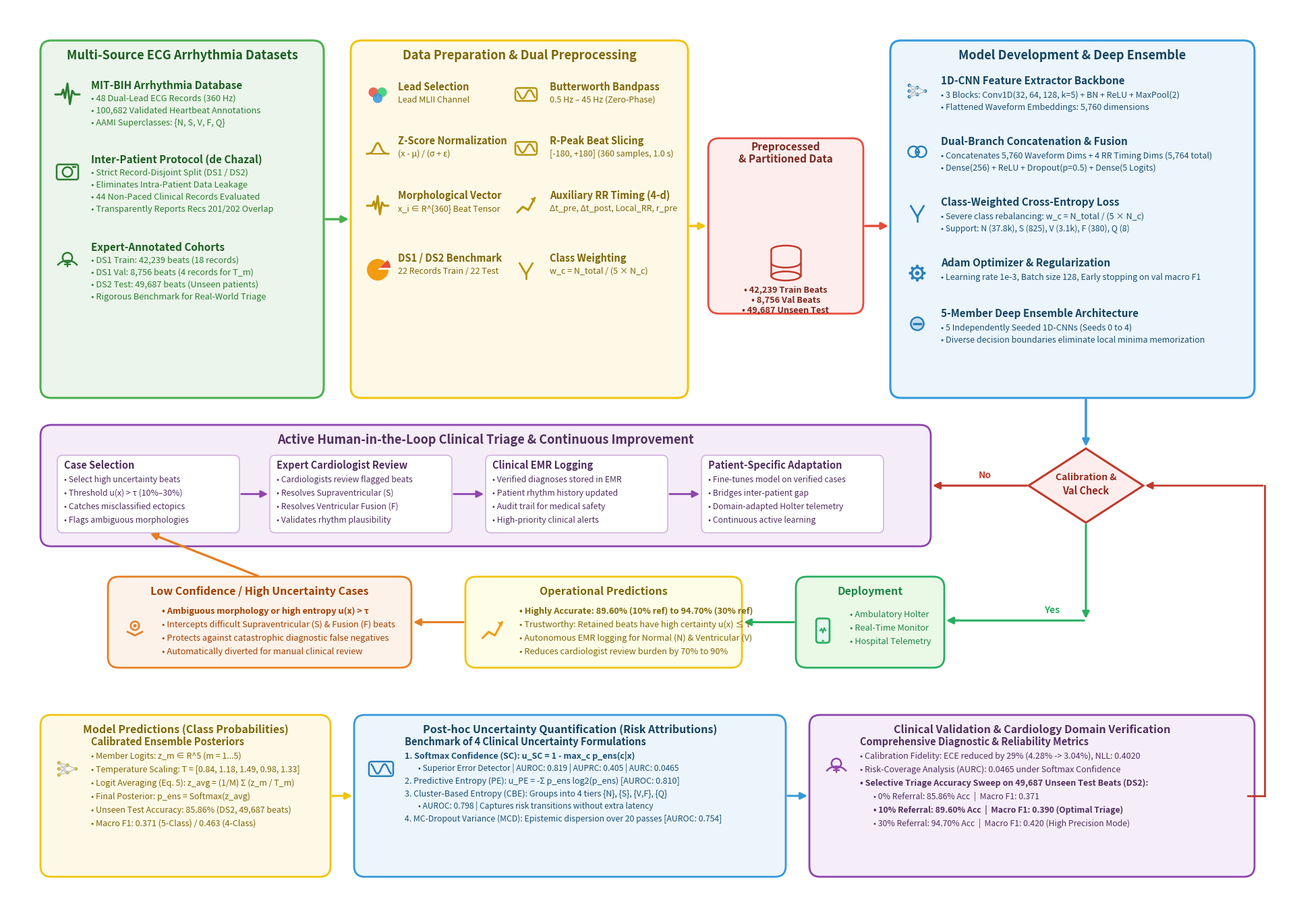

Write the Python code that produced this figure.
import os
import matplotlib
matplotlib.use('Agg')
import matplotlib.pyplot as plt
import matplotlib.patches as patches
from matplotlib.patches import FancyBboxPatch, FancyArrowPatch, Polygon, Circle, Rectangle
import numpy as np

# Create figure canvas matching the reference diagram's aspect ratio and layout
fig = plt.figure(figsize=(19, 13.5), dpi=300)
ax = fig.add_axes([0, 0, 1, 1])
ax.set_xlim(0, 1900)
ax.set_ylim(0, 1350)
ax.axis('off')

# Clean white background
bg = patches.Rectangle((0, 0), 1900, 1350, facecolor='#FFFFFF')
ax.add_patch(bg)

# -------------------------------------------------------------------------
# Helper Functions: Containers, Cards, and Arrows
# -------------------------------------------------------------------------
def draw_rounded_container(x, y, w, h, bg_color, border_color, title_text="", lw=2.0, title_color="#212121", title_size=13):
    card = FancyBboxPatch((x, y), w, h, boxstyle="round,pad=0,rounding_size=16",
                          facecolor=bg_color, edgecolor=border_color, linewidth=lw)
    ax.add_patch(card)
    if title_text:
        # Centered bold title at the top, just like reference image
        ax.text(x + w / 2, y + h - 22, title_text, ha='center', va='center',
                fontsize=title_size, fontweight='bold', color=title_color, family='sans-serif')

def draw_arrow(x1, y1, x2, y2, color="#7F8C8D", lw=2.2, label=None, label_pos=None, connectionstyle=None):
    if connectionstyle:
        arrow = FancyArrowPatch((x1, y1), (x2, y2), arrowstyle='-|>', mutation_scale=15,
                                color=color, linewidth=lw, connectionstyle=connectionstyle)
    else:
        arrow = FancyArrowPatch((x1, y1), (x2, y2), arrowstyle='-|>', mutation_scale=15,
                                color=color, linewidth=lw)
    ax.add_patch(arrow)
    if label and label_pos:
        ax.text(label_pos[0], label_pos[1], label, ha='center', va='center',
                fontsize=10, fontweight='bold', color=color,
                bbox=dict(boxstyle="round,pad=0.25", fc="#FFFFFF", ec="none", alpha=0.9))

# -------------------------------------------------------------------------
# Vector Icon Drawing Helpers (Crisp geometric iconography)
# -------------------------------------------------------------------------
def draw_icon_ecg(cx, cy, size=18, color="#2E7D32"):
    pts = np.array([
        [cx - size, cy],
        [cx - size*0.5, cy],
        [cx - size*0.35, cy + size*0.4],
        [cx - size*0.2, cy - size*0.3],
        [cx, cy + size*0.9],
        [cx + size*0.2, cy - size*0.8],
        [cx + size*0.4, cy + size*0.3],
        [cx + size*0.6, cy],
        [cx + size, cy]
    ])
    ax.plot(pts[:, 0], pts[:, 1], color=color, lw=2.2, solid_capstyle='round')

def draw_icon_camera_patient(cx, cy, size=15, color="#2E7D32"):
    rect = FancyBboxPatch((cx - size, cy - size*0.7), size*2, size*1.4, boxstyle="round,pad=0,rounding_size=3",
                          facecolor="none", edgecolor=color, lw=1.8)
    ax.add_patch(rect)
    ax.add_patch(Circle((cx, cy), size*0.45, facecolor="none", edgecolor=color, lw=1.8))
    ax.plot([cx + size*0.5, cx + size*0.7], [cy + size*0.5, cy + size*0.5], color=color, lw=2.0)

def draw_icon_doctor(cx, cy, size=16, color="#2E7D32"):
    ax.add_patch(Circle((cx, cy + size*0.45), size*0.4, facecolor="none", edgecolor=color, lw=1.8))
    body = patches.Arc((cx, cy - size*0.5), size*1.8, size*1.4, theta1=20, theta2=160, edgecolor=color, lw=1.8)
    ax.add_patch(body)
    # Stethoscope / plus
    ax.plot([cx - size*0.2, cx + size*0.2], [cy - size*0.1, cy - size*0.1], color=color, lw=1.6)
    ax.plot([cx, cx], [cy - size*0.3, cy + size*0.1], color=color, lw=1.6)

def draw_icon_rgb(cx, cy, size=14):
    ax.add_patch(Circle((cx - size*0.4, cy + size*0.2), size*0.45, facecolor="#E74C3C", edgecolor="none", alpha=0.85))
    ax.add_patch(Circle((cx + size*0.4, cy + size*0.2), size*0.45, facecolor="#2ECC71", edgecolor="none", alpha=0.85))
    ax.add_patch(Circle((cx, cy - size*0.35), size*0.45, facecolor="#3498DB", edgecolor="none", alpha=0.85))

def draw_icon_filter(cx, cy, size=16, color="#D4AC0D"):
    rect = FancyBboxPatch((cx - size, cy - size*0.6), size*2, size*1.2, boxstyle="round,pad=0,rounding_size=4",
                          facecolor="none", edgecolor=color, lw=1.8)
    ax.add_patch(rect)
    x = np.linspace(cx - size*0.8, cx + size*0.8, 30)
    y = cy + size*0.4 * np.sin((x - cx)*0.3)
    ax.plot(x, y, color=color, lw=1.8)

def draw_icon_split(cx, cy, size=15, color="#D4AC0D"):
    # Pie chart with slice
    wedge1 = patches.Wedge((cx, cy), size, 45, 360, facecolor="#F39C12", edgecolor="none")
    wedge2 = patches.Wedge((cx + 3, cy + 3), size, 0, 45, facecolor="#E74C3C", edgecolor="none")
    ax.add_patch(wedge1)
    ax.add_patch(wedge2)

def draw_icon_norm(cx, cy, size=15, color="#D4AC0D"):
    x = np.linspace(cx - size, cx + size, 30)
    y = cy - size*0.5 + size * np.exp(-((x - cx)/(size*0.4))**2)
    ax.plot(x, y, color=color, lw=2.0)
    ax.plot([cx - size, cx + size], [cy - size*0.5, cy - size*0.5], color=color, lw=1.5)

def draw_icon_network(cx, cy, size=16, color="#2980B9"):
    # Small neural net glyph
    nodes_l1 = [(cx - size*0.7, cy + size*0.5), (cx - size*0.7, cy), (cx - size*0.7, cy - size*0.5)]
    nodes_l2 = [(cx, cy + size*0.3), (cx, cy - size*0.3)]
    nodes_l3 = [(cx + size*0.7, cy)]
    for n1 in nodes_l1:
        for n2 in nodes_l2:
            ax.plot([n1[0], n2[0]], [n1[1], n2[1]], color="#BDC3C7", lw=1.0)
    for n2 in nodes_l2:
        for n3 in nodes_l3:
            ax.plot([n2[0], n3[0]], [n2[1], n3[1]], color="#BDC3C7", lw=1.0)
    for n in nodes_l1 + nodes_l2 + nodes_l3:
        ax.add_patch(Circle(n, 3.2, facecolor=color, edgecolor="#FFFFFF", lw=0.8))

def draw_icon_transfer(cx, cy, size=15, color="#2980B9"):
    # Two overlapping shapes / arrows
    ax.add_patch(Circle((cx - size*0.35, cy), size*0.5, facecolor="none", edgecolor=color, lw=1.8))
    ax.add_patch(Circle((cx + size*0.35, cy), size*0.5, facecolor="none", edgecolor=color, lw=1.8))
    ax.plot([cx - size*0.1, cx + size*0.1], [cy, cy], color=color, lw=2.2)

def draw_icon_loss(cx, cy, size=15, color="#2980B9"):
    # Tuning fork / math symbol
    ax.plot([cx - size*0.6, cx], [cy + size*0.6, cy - size*0.4], color=color, lw=2.0)
    ax.plot([cx + size*0.6, cx], [cy + size*0.6, cy - size*0.4], color=color, lw=2.0)
    ax.plot([cx, cx], [cy - size*0.4, cy - size*0.8], color=color, lw=2.0)

def draw_icon_gear(cx, cy, size=15, color="#2980B9"):
    ax.add_patch(Circle((cx, cy), size*0.5, facecolor="none", edgecolor=color, lw=2.2))
    ax.add_patch(Circle((cx, cy), size*0.2, facecolor=color, edgecolor="none"))
    for angle in np.linspace(0, 2*np.pi, 8, endpoint=False):
        gx = cx + size*0.65 * np.cos(angle)
        gy = cy + size*0.65 * np.sin(angle)
        ax.add_patch(Circle((gx, gy), 2.2, facecolor=color, edgecolor="none"))

def draw_icon_hand(cx, cy, size=15, color="#2980B9"):
    # Stop hand / palm
    ax.add_patch(Circle((cx, cy), size*0.6, facecolor=color, edgecolor="none", alpha=0.2))
    ax.add_patch(Circle((cx, cy), size*0.6, facecolor="none", edgecolor=color, lw=1.8))
    ax.plot([cx - size*0.3, cx + size*0.3], [cy, cy], color=color, lw=2.5)

def draw_icon_database(cx, cy, size=16, color="#C0392B"):
    # Cylinder database
    w = size * 1.8
    h = size * 1.6
    ax.add_patch(patches.Ellipse((cx, cy + h/2), w, h*0.35, facecolor="#FDEDEC", edgecolor=color, lw=1.8))
    ax.add_patch(Rectangle((cx - w/2, cy - h/2), w, h, facecolor="#FDEDEC", edgecolor="none"))
    ax.plot([cx - w/2, cx - w/2], [cy - h/2, cy + h/2], color=color, lw=1.8)
    ax.plot([cx + w/2, cx + w/2], [cy - h/2, cy + h/2], color=color, lw=1.8)
    ax.add_patch(patches.Arc((cx, cy), w, h*0.35, theta1=180, theta2=360, edgecolor=color, lw=1.8))
    ax.add_patch(patches.Ellipse((cx, cy - h/2), w, h*0.35, facecolor="#FDEDEC", edgecolor=color, lw=1.8))

def draw_icon_phone(cx, cy, size=16, color="#27AE60"):
    # Wearable Holter / Device
    w = size * 1.1
    h = size * 2.0
    rect = FancyBboxPatch((cx - w/2, cy - h/2), w, h, boxstyle="round,pad=0,rounding_size=4",
                          facecolor="none", edgecolor=color, lw=2.0)
    ax.add_patch(rect)
    ax.add_patch(Rectangle((cx - w/2 + 2, cy - h/2 + 5), w - 4, h - 10, facecolor="#E8F8F5", edgecolor="none"))
    # Pulse on screen
    ax.plot([cx - 4, cx - 2, cx, cx + 2, cx + 4], [cy, cy + 3, cy - 3, cy + 4, cy], color=color, lw=1.5)
    ax.add_patch(Circle((cx, cy - h/2 + 3), 1.5, facecolor=color, edgecolor="none"))

def draw_icon_trend(cx, cy, size=16, color="#F39C12"):
    ax.plot([cx - size*0.8, cx - size*0.3, cx + size*0.2, cx + size*0.8],
            [cy - size*0.6, cy - size*0.1, cy - size*0.4, cy + size*0.7], color=color, lw=2.2)
    ax.add_patch(Polygon([[cx + size*0.8, cy + size*0.7],
                          [cx + size*0.4, cy + size*0.7],
                          [cx + size*0.8, cy + size*0.3]], facecolor=color, edgecolor="none"))

def draw_icon_triage(cx, cy, size=16, color="#E67E22"):
    # Person with hands open / alert
    ax.add_patch(Circle((cx, cy + size*0.4), size*0.35, facecolor="none", edgecolor=color, lw=1.8))
    ax.plot([cx - size*0.6, cx, cx + size*0.6], [cy - size*0.1, cy - size*0.4, cy - size*0.1], color=color, lw=2.0)
    ax.add_patch(Circle((cx, cy + size*0.4), 2.5, facecolor=color, edgecolor="none"))

# =========================================================================
# TOP ROW CONTAINERS
# =========================================================================

# -------------------------------------------------------------------------
# Box 1 (Top-Left, Green): Multi-Source ECG Arrhythmia Datasets
# -------------------------------------------------------------------------
b1_x, b1_y, b1_w, b1_h = 50, 770, 420, 530
draw_rounded_container(b1_x, b1_y, b1_w, b1_h, "#EBF5EB", "#4CAF50", "Multi-Source ECG Arrhythmia Datasets", lw=2.2, title_color="#1B5E20")

# Sub-block 1: MIT-BIH Arrhythmia Database
draw_icon_ecg(90, 1220, size=18, color="#2E7D32")
ax.text(125, 1228, "MIT-BIH Arrhythmia Database", fontsize=11, fontweight='bold', color="#1B5E20")
ax.text(125, 1210, "• 48 Dual-Lead ECG Records (360 Hz)", fontsize=9.2, color="#2E7D32")
ax.text(125, 1192, "• 100,682 Validated Heartbeat Annotations", fontsize=9.2, color="#2E7D32")
ax.text(125, 1174, "• AAMI Superclasses: {N, S, V, F, Q}", fontsize=9.2, color="#2E7D32")

# Sub-block 2: Inter-Patient Evaluation Protocol
draw_icon_camera_patient(90, 1105, size=16, color="#2E7D32")
ax.text(125, 1118, "Inter-Patient Protocol (de Chazal)", fontsize=11, fontweight='bold', color="#1B5E20")
ax.text(125, 1100, "• Strict Record-Disjoint Split (DS1 / DS2)", fontsize=9.2, color="#2E7D32")
ax.text(125, 1082, "• Eliminates Intra-Patient Data Leakage", fontsize=9.2, color="#2E7D32")
ax.text(125, 1064, "• 44 Non-Paced Clinical Records Evaluated", fontsize=9.2, color="#2E7D32")
ax.text(125, 1046, "• Transparently Reports Recs 201/202 Overlap", fontsize=9.2, color="#2E7D32")

# Sub-block 3: Expert-Annotated Evaluation Cohorts
draw_icon_doctor(90, 970, size=18, color="#2E7D32")
ax.text(125, 988, "Expert-Annotated Cohorts", fontsize=11, fontweight='bold', color="#1B5E20")
ax.text(125, 970, "• DS1 Train: 42,239 beats (18 records)", fontsize=9.2, color="#2E7D32")
ax.text(125, 952, "• DS1 Val: 8,756 beats (4 records for T_m)", fontsize=9.2, color="#2E7D32")
ax.text(125, 934, "• DS2 Test: 49,687 beats (Unseen patients)", fontsize=9.2, color="#2E7D32")
ax.text(125, 916, "• Rigorous Benchmark for Real-World Triage", fontsize=9.2, color="#2E7D32")

# -------------------------------------------------------------------------
# Box 2 (Top-Center, Yellow): Data Preparation & Preprocessing
# -------------------------------------------------------------------------
b2_x, b2_y, b2_w, b2_h = 510, 770, 500, 530
draw_rounded_container(b2_x, b2_y, b2_w, b2_h, "#FEF9E7", "#F1C40F", "Data Preparation & Dual Preprocessing", lw=2.2, title_color="#7D6608")

# Grid Layout with Icons
# Row 1
draw_icon_rgb(550, 1220, size=16)
ax.text(580, 1226, "Lead Selection", fontsize=10.5, fontweight='bold', color="#7D6608")
ax.text(580, 1208, "Lead MLII Channel", fontsize=9, color="#7D6608")

draw_icon_filter(770, 1220, size=16, color="#B7950B")
ax.text(805, 1226, "Butterworth Bandpass", fontsize=10.5, fontweight='bold', color="#7D6608")
ax.text(805, 1208, "0.5 Hz – 45 Hz (Zero-Phase)", fontsize=9, color="#7D6608")

# Row 2
draw_icon_norm(550, 1140, size=16, color="#B7950B")
ax.text(580, 1146, "Z-Score Normalization", fontsize=10.5, fontweight='bold', color="#7D6608")
ax.text(580, 1128, "(x - μ) / (σ + ε)", fontsize=9, color="#7D6608")

draw_icon_filter(770, 1140, size=16, color="#B7950B")
ax.text(805, 1146, "R-Peak Beat Slicing", fontsize=10.5, fontweight='bold', color="#7D6608")
ax.text(805, 1128, "[-180, +180] (360 samples, 1.0 s)", fontsize=9, color="#7D6608")

# Row 3
draw_icon_ecg(550, 1055, size=16, color="#B7950B")
ax.text(580, 1065, "Morphological Vector", fontsize=10.5, fontweight='bold', color="#7D6608")
ax.text(580, 1047, "x_i ∈ R^{360} Beat Tensor", fontsize=9, color="#7D6608")

draw_icon_trend(770, 1055, size=16, color="#B7950B")
ax.text(805, 1065, "Auxiliary RR Timing (4-d)", fontsize=10.5, fontweight='bold', color="#7D6608")
ax.text(805, 1047, "Δt_pre, Δt_post, Local_RR, r_pre", fontsize=9, color="#7D6608")

# Row 4
draw_icon_split(550, 960, size=16)
ax.text(580, 972, "DS1 / DS2 Benchmark", fontsize=10.5, fontweight='bold', color="#7D6608")
ax.text(580, 954, "22 Records Train / 22 Test", fontsize=9, color="#7D6608")

draw_icon_loss(770, 960, size=16, color="#B7950B")
ax.text(805, 972, "Class Weighting", fontsize=10.5, fontweight='bold', color="#7D6608")
ax.text(805, 954, "w_c = N_total / (5 × N_c)", fontsize=9, color="#7D6608")

# -------------------------------------------------------------------------
# Box 3 (Intermediate, Red/Salmon): Preprocessed Training Data Card
# -------------------------------------------------------------------------
b3_x, b3_y, b3_w, b3_h = 1040, 895, 230, 260
draw_rounded_container(b3_x, b3_y, b3_w, b3_h, "#FDEDEC", "#E74C3C", "Preprocessed\n& Partitioned Data", lw=2.0, title_color="#78281F", title_size=11)
draw_icon_database(b3_x + b3_w/2, 970, size=24, color="#C0392B")
ax.text(b3_x + b3_w/2, 915, "• 42,239 Train Beats\n• 8,756 Val Beats\n• 49,687 Unseen Test", ha='center', va='center', fontsize=9.2, color="#78281F", fontweight='bold')

# -------------------------------------------------------------------------
# Box 4 (Top-Right, Blue): Model Development & Deep Ensemble
# -------------------------------------------------------------------------
b4_x, b4_y, b4_w, b4_h = 1310, 770, 540, 530
draw_rounded_container(b4_x, b4_y, b4_w, b4_h, "#EBF5FB", "#3498DB", "Model Development & Deep Ensemble", lw=2.2, title_color="#154360")

# Sub-items with Icons
draw_icon_network(1350, 1225, size=17, color="#2980B9")
ax.text(1385, 1235, "1D-CNN Feature Extractor Backbone", fontsize=11, fontweight='bold', color="#154360")
ax.text(1385, 1215, "• 3 Blocks: Conv1D(32, 64, 128, k=5) + BN + ReLU + MaxPool(2)", fontsize=9.0, color="#1B4F72")
ax.text(1385, 1197, "• Flattened Waveform Embeddings: 5,760 dimensions", fontsize=9.0, color="#1B4F72")

draw_icon_transfer(1350, 1135, size=16, color="#2980B9")
ax.text(1385, 1145, "Dual-Branch Concatenation & Fusion", fontsize=11, fontweight='bold', color="#154360")
ax.text(1385, 1125, "• Concatenates 5,760 Waveform Dims + 4 RR Timing Dims (5,764 total)", fontsize=9.0, color="#1B4F72")
ax.text(1385, 1107, "• Dense(256) + ReLU + Dropout(p=0.5) + Dense(5 Logits)", fontsize=9.0, color="#1B4F72")

draw_icon_loss(1350, 1045, size=16, color="#2980B9")
ax.text(1385, 1055, "Class-Weighted Cross-Entropy Loss", fontsize=11, fontweight='bold', color="#154360")
ax.text(1385, 1035, "• Severe class rebalancing: w_c = N_total / (5 × N_c)", fontsize=9.0, color="#1B4F72")
ax.text(1385, 1017, "• Support: N (37.8k), S (825), V (3.1k), F (380), Q (8)", fontsize=8.8, color="#1B4F72")

draw_icon_gear(1350, 955, size=16, color="#2980B9")
ax.text(1385, 965, "Adam Optimizer & Regularization", fontsize=11, fontweight='bold', color="#154360")
ax.text(1385, 945, "• Learning rate 1e-3, Batch size 128, Early stopping on val macro F1", fontsize=9.0, color="#1B4F72")

draw_icon_hand(1350, 880, size=16, color="#2980B9")
ax.text(1385, 890, "5-Member Deep Ensemble Architecture", fontsize=11, fontweight='bold', color="#154360")
ax.text(1385, 870, "• 5 Independently Seeded 1D-CNNs (Seeds 0 to 4)", fontsize=9.0, color="#1B4F72")
ax.text(1385, 852, "• Diverse decision boundaries eliminate local minima memorization", fontsize=9.0, color="#1B4F72")

# Top Connecting Arrows (Smooth Left-to-Right)
draw_arrow(b1_x + b1_w, 1035, b2_x, 1035, color="#4CAF50", lw=2.5)
draw_arrow(b2_x + b2_w, 1025, b3_x, 1025, color="#F1C40F", lw=2.5)
draw_arrow(b3_x + b3_w, 1025, b4_x, 1025, color="#E74C3C", lw=2.5)

# =========================================================================
# MIDDLE ROW: VALIDATION CHECK & CLINICAL TRIAGE WORKFLOW
# =========================================================================

# Right Side Flow: Arrow from Model Development down into Validation Check Diamond
diamond_cx, diamond_cy = 1600, 640
draw_arrow(1600, b4_y, 1600, diamond_cy + 55, color="#3498DB", lw=2.5)

# Validation Check Diamond
diamond = Polygon([[diamond_cx, diamond_cy + 55],
                   [diamond_cx + 85, diamond_cy],
                   [diamond_cx, diamond_cy - 55],
                   [diamond_cx - 85, diamond_cy]],
                  closed=True, facecolor="#FDEDEC", edgecolor="#C0392B", linewidth=2.2)
ax.add_patch(diamond)
ax.text(diamond_cx, diamond_cy + 12, "Calibration &", ha='center', va='center', fontsize=10, fontweight='bold', color="#922B21")
ax.text(diamond_cx, diamond_cy - 8, "Val Check", ha='center', va='center', fontsize=10.5, fontweight='bold', color="#922B21")

# NO Branch (Red arrow left into Model Retraining)
draw_arrow(diamond_cx - 85, diamond_cy, 1370, diamond_cy, color="#C0392B", lw=2.2, label="No", label_pos=(1450, diamond_cy + 15))

# YES Branch (Green arrow down into Deployment)
draw_arrow(diamond_cx, diamond_cy - 55, diamond_cx, 440, color="#27AE60", lw=2.2)
draw_arrow(diamond_cx, 440, 1390, 440, color="#27AE60", lw=2.2, label="Yes", label_pos=(1550, 455))

# -------------------------------------------------------------------------
# Middle Purple Container: Active Human-in-the-Loop Clinical Triage
# -------------------------------------------------------------------------
purp_x, purp_y, purp_w, purp_h = 50, 550, 1320, 180
draw_rounded_container(purp_x, purp_y, purp_w, purp_h, "#F4ECF7", "#8E44AD", "Active Human-in-the-Loop Clinical Triage & Continuous Improvement", lw=2.0, title_color="#512E5F")

# 4 Sequential Steps inside Purple Container
step_w = 270
s1_x = 75
s2_x = 390
s3_x = 710
s4_x = 1030
sy = 570
sh = 115

# Step 1: Case Selection
c1 = FancyBboxPatch((s1_x, sy), step_w, sh, boxstyle="round,pad=0,rounding_size=8", facecolor="#FFFFFF", edgecolor="#D2B4DE", lw=1.2)
ax.add_patch(c1)
ax.text(s1_x + 10, sy + 95, "Case Selection", fontsize=10.5, fontweight='bold', color="#512E5F")
ax.text(s1_x + 10, sy + 75, "• Select high uncertainty beats", fontsize=8.8, color="#512E5F")
ax.text(s1_x + 10, sy + 55, "• Threshold u(x) > τ (10%–30%)", fontsize=8.8, color="#512E5F")
ax.text(s1_x + 10, sy + 35, "• Catches misclassified ectopics", fontsize=8.8, color="#512E5F")
ax.text(s1_x + 10, sy + 15, "• Flags ambiguous morphologies", fontsize=8.8, color="#512E5F")

draw_arrow(s1_x + step_w, sy + sh/2, s2_x, sy + sh/2, color="#8E44AD", lw=2.0)

# Step 2: Expert Review
c2 = FancyBboxPatch((s2_x, sy), step_w, sh, boxstyle="round,pad=0,rounding_size=8", facecolor="#FFFFFF", edgecolor="#D2B4DE", lw=1.2)
ax.add_patch(c2)
ax.text(s2_x + 10, sy + 95, "Expert Cardiologist Review", fontsize=10.5, fontweight='bold', color="#512E5F")
ax.text(s2_x + 10, sy + 75, "• Cardiologists review flagged beats", fontsize=8.8, color="#512E5F")
ax.text(s2_x + 10, sy + 55, "• Resolves Supraventricular (S)", fontsize=8.8, color="#512E5F")
ax.text(s2_x + 10, sy + 35, "• Resolves Ventricular Fusion (F)", fontsize=8.8, color="#512E5F")
ax.text(s2_x + 10, sy + 15, "• Validates rhythm plausibility", fontsize=8.8, color="#512E5F")

draw_arrow(s2_x + step_w, sy + sh/2, s3_x, sy + sh/2, color="#8E44AD", lw=2.0)

# Step 3: Dataset Refinement
c3 = FancyBboxPatch((s3_x, sy), step_w, sh, boxstyle="round,pad=0,rounding_size=8", facecolor="#FFFFFF", edgecolor="#D2B4DE", lw=1.2)
ax.add_patch(c3)
ax.text(s3_x + 10, sy + 95, "Clinical EMR Logging", fontsize=10.5, fontweight='bold', color="#512E5F")
ax.text(s3_x + 10, sy + 75, "• Verified diagnoses stored in EMR", fontsize=8.8, color="#512E5F")
ax.text(s3_x + 10, sy + 55, "• Patient rhythm history updated", fontsize=8.8, color="#512E5F")
ax.text(s3_x + 10, sy + 35, "• Audit trail for medical safety", fontsize=8.8, color="#512E5F")
ax.text(s3_x + 10, sy + 15, "• High-priority clinical alerts", fontsize=8.8, color="#512E5F")

draw_arrow(s3_x + step_w, sy + sh/2, s4_x, sy + sh/2, color="#8E44AD", lw=2.0)

# Step 4: Model Retraining
c4 = FancyBboxPatch((s4_x, sy), step_w, sh, boxstyle="round,pad=0,rounding_size=8", facecolor="#FFFFFF", edgecolor="#D2B4DE", lw=1.2)
ax.add_patch(c4)
ax.text(s4_x + 10, sy + 95, "Patient-Specific Adaptation", fontsize=10.5, fontweight='bold', color="#512E5F")
ax.text(s4_x + 10, sy + 75, "• Fine-tunes model on verified cases", fontsize=8.8, color="#512E5F")
ax.text(s4_x + 10, sy + 55, "• Bridges inter-patient gap", fontsize=8.8, color="#512E5F")
ax.text(s4_x + 10, sy + 35, "• Domain-adapted Holter telemetry", fontsize=8.8, color="#512E5F")
ax.text(s4_x + 10, sy + 15, "• Continuous active learning", fontsize=8.8, color="#512E5F")

# -------------------------------------------------------------------------
# Middle Row: Deployment, Operational Predictions, Low-Confidence Cases
# (Right-to-Left Flow, exactly like reference image)
# -------------------------------------------------------------------------
m_y = 370
m_h = 135

# Right: Deployment (Green)
dep_x = 1170
dep_w = 220
draw_rounded_container(dep_x, m_y, dep_w, m_h, "#EAF8E6", "#27AE60", "Deployment", lw=2.0, title_color="#1E8449", title_size=11.5)
draw_icon_phone(dep_x + 40, m_y + 55, size=18, color="#27AE60")
ax.text(dep_x + 80, m_y + 75, "• Ambulatory Holter", fontsize=9.2, color="#1E8449")
ax.text(dep_x + 80, m_y + 55, "• Real-Time Monitor", fontsize=9.2, color="#1E8449")
ax.text(dep_x + 80, m_y + 35, "• Hospital Telemetry", fontsize=9.2, color="#1E8449")

# Arrow from Deployment to Operational Predictions
draw_arrow(dep_x, m_y + m_h/2, 1090, m_y + m_h/2, color="#27AE60", lw=2.2)

# Center: Operational Predictions (Yellow)
op_x = 680
op_w = 410
draw_rounded_container(op_x, m_y, op_w, m_h, "#FEFDE8", "#F1C40F", "Operational Predictions", lw=2.0, title_color="#7D6608", title_size=11.5)
draw_icon_trend(op_x + 40, m_y + 55, size=18, color="#F39C12")
ax.text(op_x + 80, m_y + 80, "• Highly Accurate: 89.60% (10% ref) to 94.70% (30% ref)", fontsize=9.2, fontweight='bold', color="#7D6608")
ax.text(op_x + 80, m_y + 60, "• Trustworthy: Retained beats have high certainty u(x) ≤ τ", fontsize=9.2, color="#7D6608")
ax.text(op_x + 80, m_y + 40, "• Autonomous EMR logging for Normal (N) & Ventricular (V)", fontsize=9.2, color="#7D6608")
ax.text(op_x + 80, m_y + 20, "• Reduces cardiologist review burden by 70% to 90%", fontsize=9.2, color="#7D6608")

# Arrow from Operational Predictions to Low-Confidence Cases
draw_arrow(op_x, m_y + m_h/2, 600, m_y + m_h/2, color="#E67E22", lw=2.2)

# Left: Low confidence / High uncertainty cases (Orange/Peach)
lc_x = 150
lc_w = 450
draw_rounded_container(lc_x, m_y, lc_w, m_h, "#FDF2E9", "#E67E22", "Low Confidence / High Uncertainty Cases", lw=2.0, title_color="#A04000", title_size=11.5)
draw_icon_triage(lc_x + 40, m_y + 55, size=18, color="#E67E22")
ax.text(lc_x + 80, m_y + 80, "• Ambiguous morphology or high entropy u(x) > τ", fontsize=9.2, fontweight='bold', color="#A04000")
ax.text(lc_x + 80, m_y + 60, "• Intercepts difficult Supraventricular (S) & Fusion (F) beats", fontsize=9.2, color="#A04000")
ax.text(lc_x + 80, m_y + 40, "• Protects against catastrophic diagnostic false negatives", fontsize=9.2, color="#A04000")
ax.text(lc_x + 80, m_y + 20, "• Automatically diverted for manual clinical review", fontsize=9.2, color="#A04000")

# Arrow from Low confidence cases UP into Case Selection in Purple Container
draw_arrow(lc_x + lc_w/2, m_y + m_h, s1_x + step_w/2, sy, color="#E67E22", lw=2.4)

# =========================================================================
# BOTTOM ROW: MODEL PREDICTIONS, UQ EXPLANATIONS, AND DOMAIN VERIFICATION
# =========================================================================
bot_y = 60
bot_h = 240

# Bottom Left (Yellow): Model Predictions (Class Probabilities)
p1_x = 50
p1_w = 430
draw_rounded_container(p1_x, bot_y, p1_w, bot_h, "#FEF9E7", "#F1C40F", "Model Predictions (Class Probabilities)", lw=2.0, title_color="#7D6608", title_size=11.5)
draw_icon_network(p1_x + 40, bot_y + 160, size=18, color="#D4AC0D")
ax.text(p1_x + 75, bot_y + 195, "Calibrated Ensemble Posteriors", fontsize=10.5, fontweight='bold', color="#7D6608")
ax.text(p1_x + 75, bot_y + 175, "• Member Logits: z_m ∈ R^5 (m = 1...5)", fontsize=9.0, color="#7D6608")
ax.text(p1_x + 75, bot_y + 155, "• Temperature Scaling: T = [0.84, 1.18, 1.49, 0.98, 1.33]", fontsize=9.0, color="#7D6608")
ax.text(p1_x + 75, bot_y + 135, "• Logit Averaging (Eq. 5): z_avg = (1/M) Σ (z_m / T_m)", fontsize=9.0, color="#7D6608")
ax.text(p1_x + 75, bot_y + 115, "• Final Posterior: p_ens = Softmax(z_avg)", fontsize=9.0, color="#7D6608")
ax.text(p1_x + 75, bot_y + 95, "• Unseen Test Accuracy: 85.86% (DS2, 49,687 beats)", fontsize=9.0, color="#7D6608")
ax.text(p1_x + 75, bot_y + 75, "• Macro F1: 0.371 (5-Class) / 0.463 (4-Class)", fontsize=9.0, color="#7D6608")

# Arrow from Model Predictions to UQ Explanations
draw_arrow(p1_x + p1_w, bot_y + bot_h/2, 515, bot_y + bot_h/2, color="#F1C40F", lw=2.2)

# Bottom Center (Blue): Post-hoc Uncertainty Quantification
p2_x = 515
p2_w = 640
draw_rounded_container(p2_x, bot_y, p2_w, bot_h, "#EBF5FB", "#3498DB", "Post-hoc Uncertainty Quantification (Risk Attributions)", lw=2.0, title_color="#154360", title_size=11.5)
draw_icon_filter(p2_x + 40, bot_y + 160, size=18, color="#2980B9")
ax.text(p2_x + 75, bot_y + 195, "Benchmark of 4 Clinical Uncertainty Formulations", fontsize=10.5, fontweight='bold', color="#154360")
ax.text(p2_x + 75, bot_y + 175, "1. Softmax Confidence (SC): u_SC = 1 - max_c p_ens(c|x)", fontsize=9.0, fontweight='bold', color="#1B4F72")
ax.text(p2_x + 95, bot_y + 157, "• Superior Error Detector | AUROC: 0.819 | AUPRC: 0.405 | AURC: 0.0465", fontsize=8.6, color="#1B4F72")
ax.text(p2_x + 75, bot_y + 138, "2. Predictive Entropy (PE): u_PE = -Σ p_ens log2(p_ens) [AUROC: 0.810]", fontsize=9.0, color="#1B4F72")
ax.text(p2_x + 75, bot_y + 119, "3. Cluster-Based Entropy (CBE): Groups into 4 tiers {N}, {S}, {V,F}, {Q}", fontsize=9.0, color="#1B4F72")
ax.text(p2_x + 95, bot_y + 101, "• AUROC: 0.798 | Captures risk transitions without extra latency", fontsize=8.6, color="#1B4F72")
ax.text(p2_x + 75, bot_y + 82, "4. MC-Dropout Variance (MCD): Epistemic dispersion over 20 passes [AUROC: 0.754]", fontsize=8.8, color="#1B4F72")

# Arrow from UQ Explanations to Domain Verification
draw_arrow(p2_x + p2_w, bot_y + bot_h/2, 1190, bot_y + bot_h/2, color="#3498DB", lw=2.2)

# Bottom Right (Purple): Clinical Validation & Cardiology Domain Verification
p3_x = 1190
p3_w = 660
draw_rounded_container(p3_x, bot_y, p3_w, bot_h, "#F5EEF8", "#8E44AD", "Clinical Validation & Cardiology Domain Verification", lw=2.0, title_color="#512E5F", title_size=11.5)
draw_icon_doctor(p3_x + 40, bot_y + 160, size=18, color="#8E44AD")
ax.text(p3_x + 75, bot_y + 195, "Comprehensive Diagnostic & Reliability Metrics", fontsize=10.5, fontweight='bold', color="#512E5F")
ax.text(p3_x + 75, bot_y + 175, "• Calibration Fidelity: ECE reduced by 29% (4.28% -> 3.04%), NLL: 0.4020", fontsize=9.0, color="#512E5F")
ax.text(p3_x + 75, bot_y + 155, "• Risk-Coverage Analysis (AURC): 0.0465 under Softmax Confidence", fontsize=9.0, color="#512E5F")
ax.text(p3_x + 75, bot_y + 135, "• Selective Triage Accuracy Sweep on 49,687 Unseen Test Beats (DS2):", fontsize=9.0, fontweight='bold', color="#512E5F")
ax.text(p3_x + 95, bot_y + 115, "• 0% Referral: 85.86% Acc  |  Macro F1: 0.371", fontsize=8.8, color="#512E5F")
ax.text(p3_x + 95, bot_y + 95, "• 10% Referral: 89.60% Acc  |  Macro F1: 0.390 (Optimal Triage)", fontsize=8.8, fontweight='bold', color="#512E5F")
ax.text(p3_x + 95, bot_y + 75, "• 30% Referral: 94.70% Acc  |  Macro F1: 0.420 (High Precision Mode)", fontsize=8.8, color="#512E5F")

# Orthogonal Return Arrow from Clinical Verification back up to Validation Check Diamond
ret_x = 1865
ax.plot([p3_x + p3_w - 10, ret_x], [bot_y + bot_h/2, bot_y + bot_h/2], color="#C0392B", lw=2.0)
ax.plot([ret_x, ret_x], [bot_y + bot_h/2, diamond_cy], color="#C0392B", lw=2.0)
draw_arrow(ret_x, diamond_cy, diamond_cx + 85, diamond_cy, color="#C0392B", lw=2.0)

# Save figures
output_paths = [
    "f:/ECG-Arrhythmia-Detection/fig1_architecture.png",
    "f:/ECG-Arrhythmia-Detection/overleaf_figures/fig1_architecture.png",
    "f:/ECG-Arrhythmia-Detection/results/plots/ensemble_architecture_fig3_5.png"
]

for p in output_paths:
    os.makedirs(os.path.dirname(p), exist_ok=True)
    plt.savefig(p, dpi=300, bbox_inches='tight')
    print(f"Saved: {p}")

plt.close()
print("Replica architecture diagram generated successfully!")
